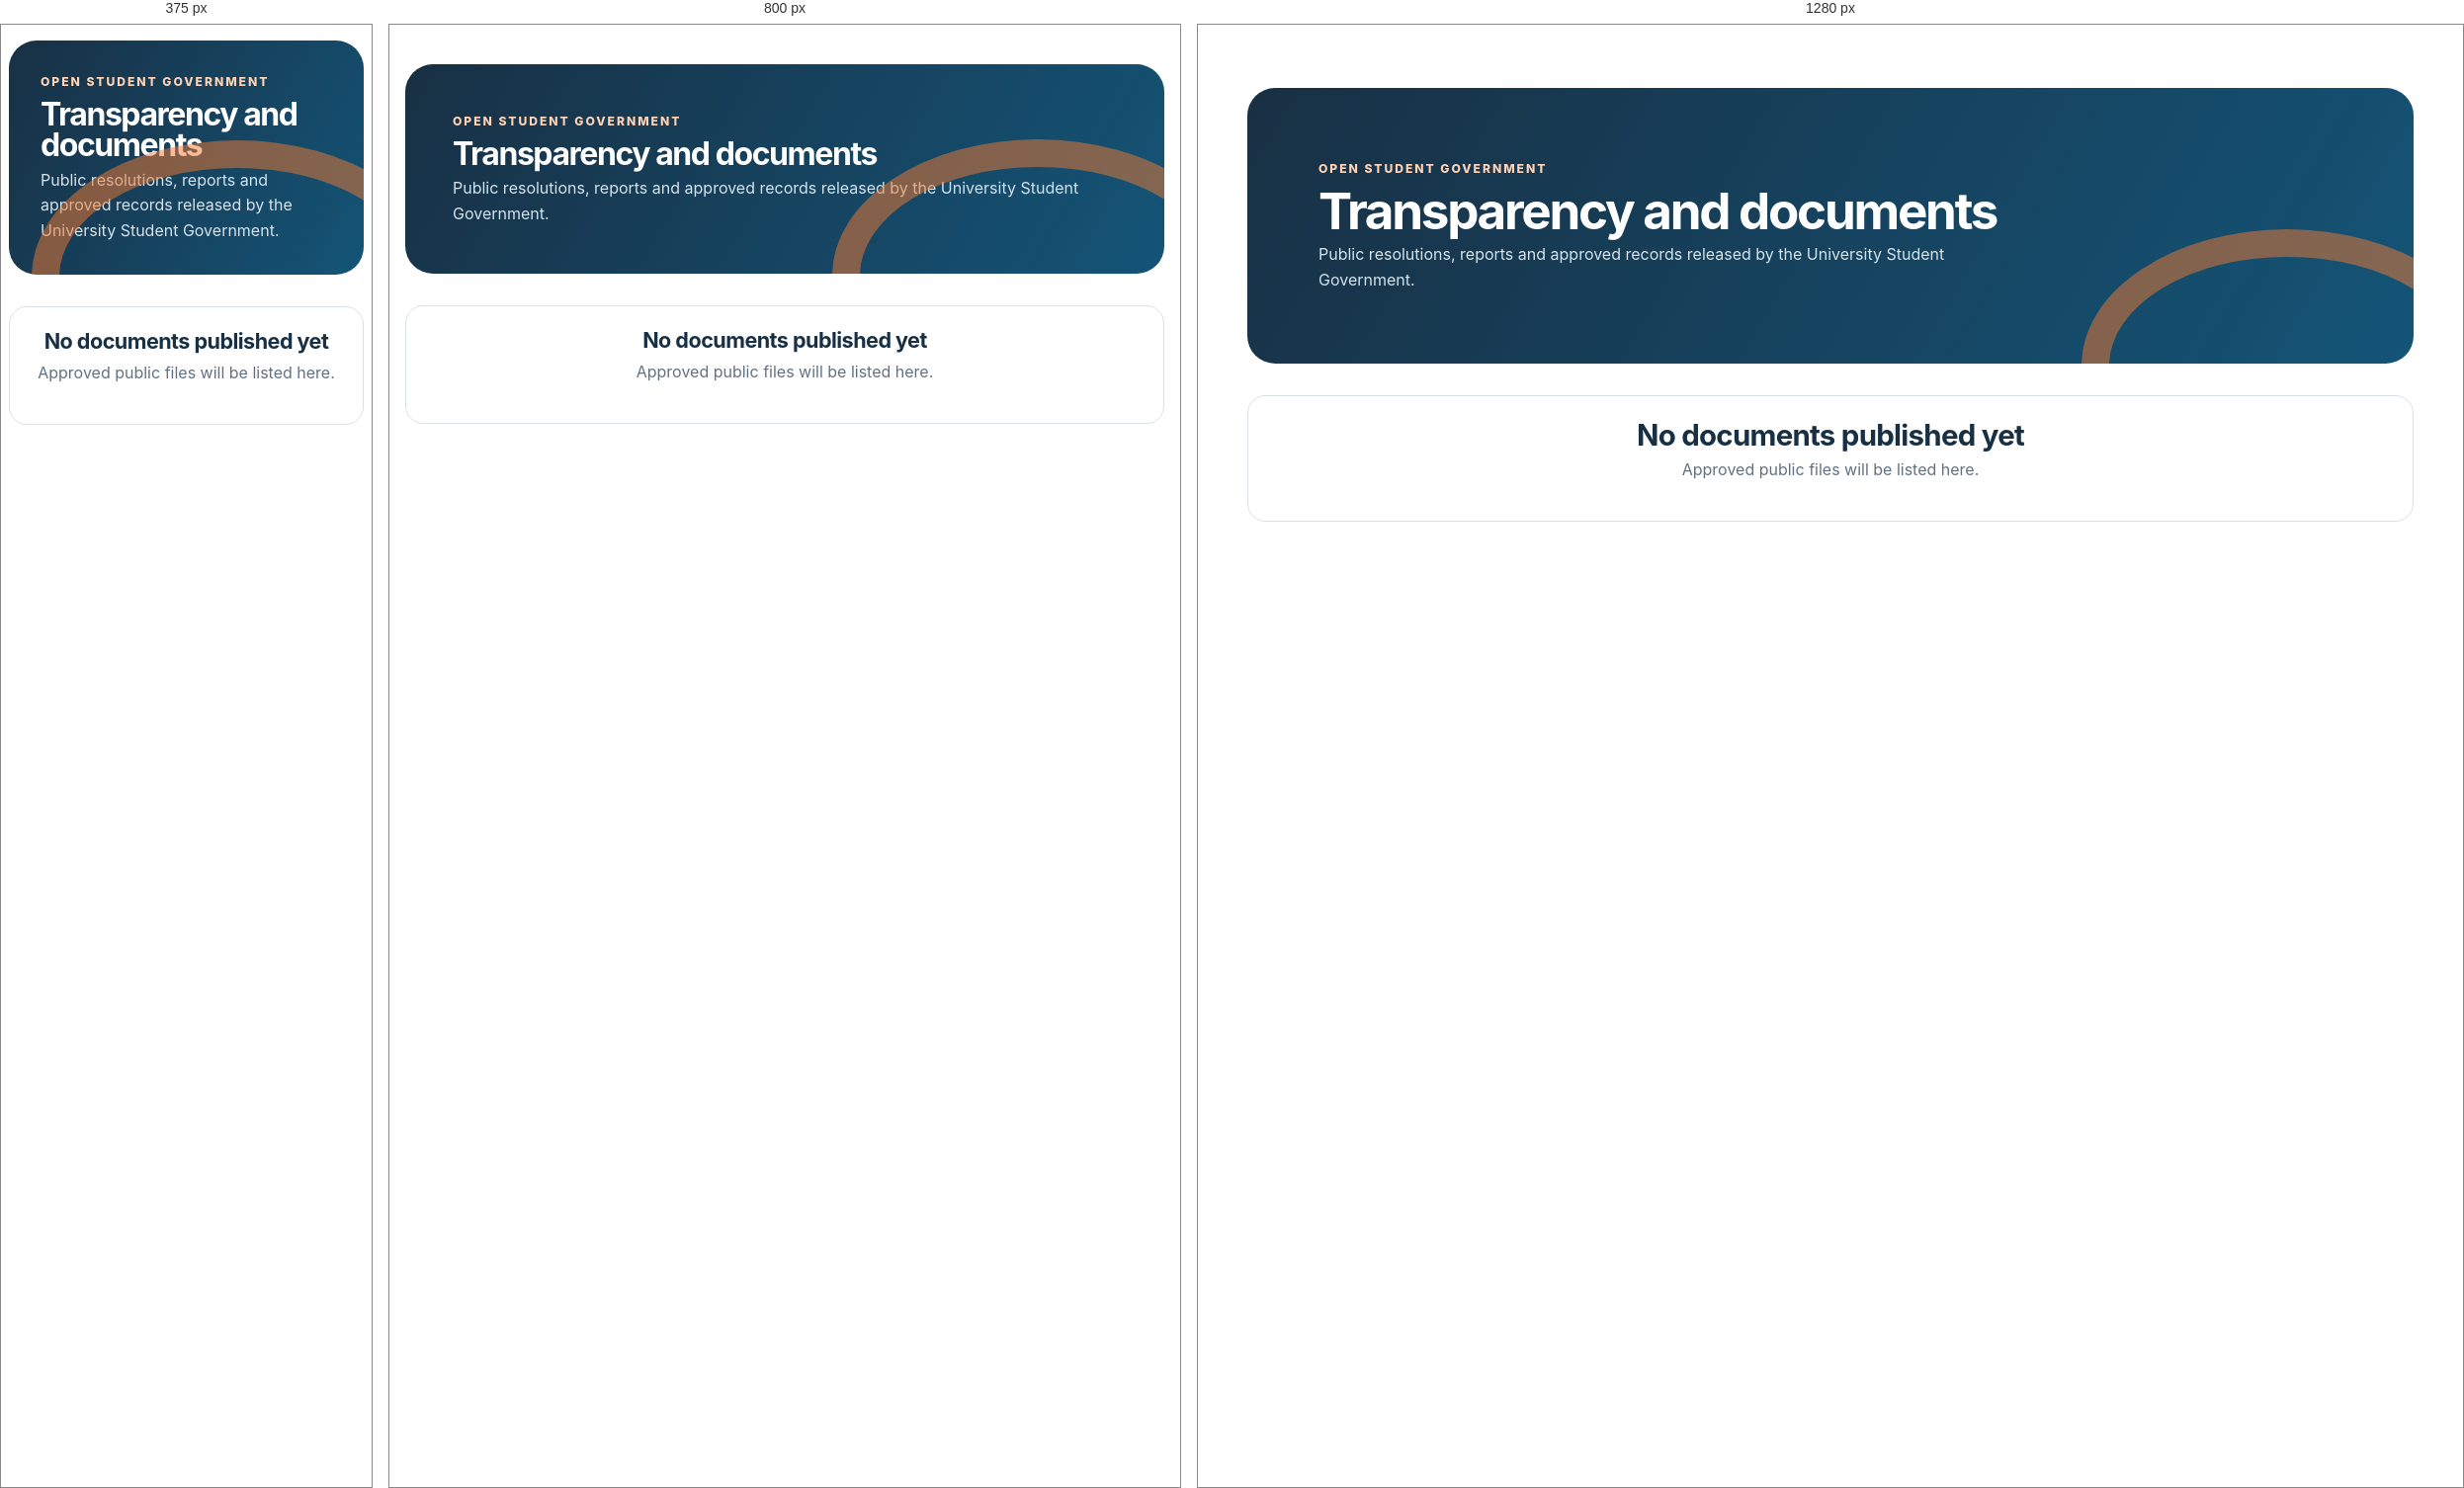
Rendered at 375 px, 800 px and 1280 px, left to right.

<!-- file: transparency.html -->
<!doctype html><html lang="en"><head><meta charset="utf-8"><meta name="viewport" content="width=device-width, initial-scale=1"><meta name="theme-color" content="#f47a31"><meta name="description" content="Public documents and transparency records of the PalSU Balabac University Student Government."><title>Transparency | PalSU Balabac USG</title><link rel="icon" href="assets/img/usg-logo.png"><link rel="stylesheet" href="assets/css/styles.css?v=20260918.3"><script src="assets/js/config.js?v=20260917.1"></script><script src="https://cdn.jsdelivr.net/npm/@supabase/supabase-js@2.57.4/dist/umd/supabase.min.js" defer></script><script type="module" src="assets/js/site-public.js?v=20260918.1"></script></head><body class="public-site" data-public-page="documents"><div data-public-header="documents"></div><main class="page public-page"><section class="public-page-hero"><p class="eyebrow">Open student government</p><h1>Transparency and documents</h1><p>Public resolutions, reports and approved records released by the University Student Government.</p></section><section class="document-list" id="public-content-list" aria-live="polite"><article class="public-card public-card--empty"><h2>No documents published yet</h2><p>Approved public files will be listed here.</p></article></section></main><div data-public-footer></div></body></html>


/* @media block from styles.css */
@media (max-width: 920px) {
  .page--scanner, .generator-page, .dashboard-grid, .portal-grid, .student-admin-grid, .site-admin-grid { grid-template-columns: 1fr; }
  .scanner-aside, .card-output { position: static; }
  .portal-id-tools, .credential-panel { position: static; }
  .scanner-aside { display: grid; grid-template-columns: 220px 1fr; column-gap: 1.25rem; }
  .scanner-aside .steps-list { grid-column: 2; }
  .filter-row { grid-template-columns: 1fr 1fr; }
  .filter-row .field--grow { grid-column: 1 / -1; }
  .content-form { position: static; }
  .usg-hero__content { grid-template-columns: 1fr; }
  .hero-seal { display: none; }
  .quick-grid, .public-card-grid, .officer-grid { grid-template-columns: repeat(2, minmax(0, 1fr)); }
}

/* @media block from styles.css */
@media (max-width: 680px) {
  .site-header { position: static; display: grid; justify-content: stretch; padding: 0.7rem 1rem; }
  .brand { justify-content: center; }
  .nav { justify-content: center; overflow-x: auto; }
  .nav a { padding: 0.58rem 0.7rem; font-size: 0.82rem; }
  .public-header { position: sticky; display: flex; justify-content: space-between; }
  .public-header .brand { justify-content: flex-start; }
  .public-header .brand small { display: none; }
  .public-menu-button { display: inline-flex; align-items: center; }
  .public-nav { display: none; position: absolute; top: calc(100% + 1px); right: 0; left: 0; padding: 0.7rem; background: white; border-bottom: 1px solid var(--line); box-shadow: var(--shadow); }
  .public-nav.is-open { display: grid; }
  .public-nav a { text-align: center; }
  .page { width: min(100% - 1rem, 1180px); padding: 1rem 0 2.5rem; }
  .scanner-shell { min-height: 0; }
  .scanner-heading, .section-heading, .output-heading { display: grid; }
  .connection-pill { width: fit-content; }
  .event-strip { grid-template-columns: 1fr; }
  .unlock-panel, .login-card, .setup-card { grid-template-columns: 1fr; }
  .inline-form { display: grid; }
  .qr-reader { min-height: 300px; }
  .attendance-mode { display: grid; }
  .attendance-mode__buttons { width: 100%; grid-template-columns: repeat(2, 1fr); }
  .scanner-aside { display: block; }
  .scanner-aside .aside-art { height: 170px; }
  .scanner-aside .steps-list { display: grid; }
  .filter-row, .two-fields, .address-location-grid { grid-template-columns: 1fr; }
  .bulk-upload-row, .bulk-progress { grid-template-columns: 1fr; }
  .filter-row .field--grow { grid-column: auto; }
  .selection-bar { align-items: flex-start; flex-wrap: wrap; }
  .selection-bar span { margin-left: 0; }
  .selection-bar .button { width: 100%; }
  .roster-table th:nth-child(4), .roster-table td:nth-child(4) { display: none; }
  .card-output { overflow-x: auto; }
  .id-grid { grid-template-columns: 397px; justify-content: start; }
  .scanner-only-header { display: grid; justify-items: center; padding: 0.75rem 1rem; }
  .report-heading { display: grid; }
  .report-actions { justify-content: stretch; }
  .report-actions .button { flex: 1; }
  .report-search-form { grid-template-columns: 1fr; }
  .student-search-result { align-items: flex-start; }
  .student-search-result em { display: none; }
  .portal-hero, .account-heading, .portal-preview-banner { display: grid; }
  .privacy-badge { max-width: none; }
  .portal-id-navigation { display: grid; justify-items: center; gap: 0.45rem; margin: 1.25rem auto 0.65rem; color: var(--muted); text-align: center; }
  .portal-id-tabs { display: grid; grid-template-columns: repeat(2, minmax(88px, 1fr)); gap: 0.3rem; padding: 0.28rem; background: #e7eef2; border: 1px solid var(--line); border-radius: 999px; }
  .portal-id-tab { min-height: 42px; padding: 0.55rem 1.15rem; color: var(--muted); background: transparent; border: 0; border-radius: 999px; font: inherit; font-size: 0.88rem; font-weight: 850; cursor: pointer; }
  .portal-id-tab.is-active { color: white; background: linear-gradient(100deg, var(--orange), var(--blue)); box-shadow: 0 5px 12px rgba(24,48,68,0.16); }
  .portal-id-navigation strong { color: var(--ink); font-size: 0.82rem; }
  .portal-id-navigation small { max-width: 310px; font-size: 0.74rem; line-height: 1.4; }
  .portal-id-preview { position: relative; display: flex; grid-template-columns: none; gap: 0; width: 100%; max-width: 100%; margin: 0 auto 1.25rem; padding: 0; overflow-x: auto; overflow-y: hidden; scroll-behavior: smooth; scroll-snap-type: x mandatory; scrollbar-width: none; overscroll-behavior-inline: contain; touch-action: pan-x pan-y; }
  .portal-id-preview::-webkit-scrollbar { display: none; }
  .portal-id-preview:focus-visible { outline: 3px solid rgba(24,126,183,0.32); outline-offset: 4px; border-radius: 18px; }
  .portal-id-slide { box-sizing: border-box; display: grid; flex: 0 0 100%; place-items: start center; min-width: 100%; padding-top: 8px; overflow: hidden; scroll-snap-align: start; scroll-snap-stop: always; }
  .portal-id-slide .student-id { margin: 0; transform: scale(var(--id-preview-scale, 1)); transform-origin: top center; }
  .account-table th:nth-child(2), .account-table td:nth-child(2), .account-table th:nth-child(4), .account-table td:nth-child(4) { display: none; }
  .report-table-wrap { overflow: visible; border: 0; }
  .report-table { display: block; min-width: 0; }
  .report-table thead { display: none; }
  .report-table tbody { display: grid; gap: 0.75rem; }
  .report-table tr { display: grid; grid-template-columns: 1fr 1fr; overflow: hidden; border: 1px solid var(--line); border-radius: 12px; }
  .report-table td, .report-table td:first-child { display: grid; grid-template-columns: 78px 1fr; min-width: 0; padding: 0.55rem 0.65rem; white-space: normal; }
  .report-table td:first-child { grid-column: 1 / -1; background: var(--peach-pale); }
  .report-table td::before { content: attr(data-label); color: var(--muted); font-size: 0.68rem; font-weight: 800; text-transform: uppercase; }
  .usg-hero, .usg-hero__content { min-height: 540px; }
  .usg-hero__content { padding-top: 3rem; }
  .usg-hero h1 { font-size: clamp(2.7rem, 14vw, 4.4rem); }
  .quick-grid, .public-card-grid, .officer-grid, .usg-mission { grid-template-columns: 1fr; }
  .public-section__heading, .document-card, .public-footer, .content-admin-item { align-items: flex-start; flex-direction: column; }
  .public-section__heading { display: grid; }
  .document-card, .public-footer, .content-admin-item { display: flex; }
  .document-card .button { width: 100%; }
}